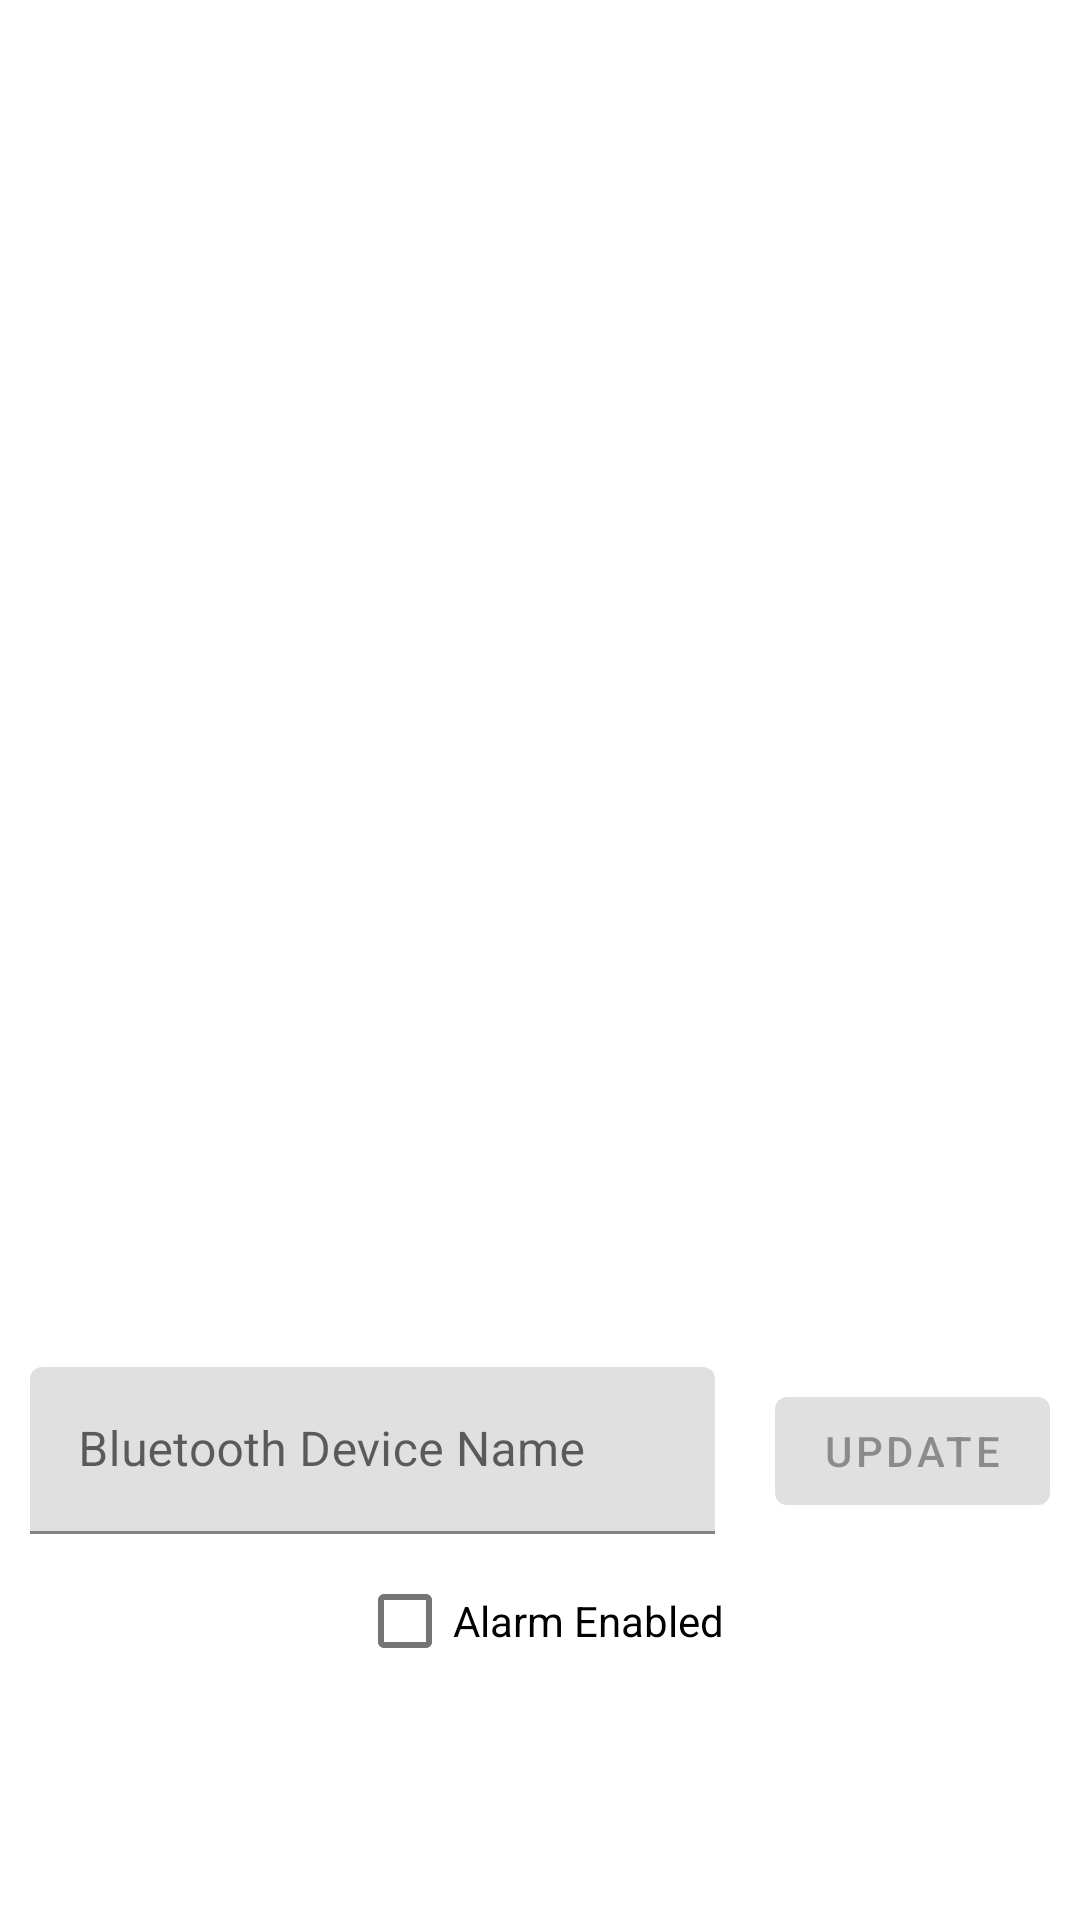

This screen was rendered from an Android layout file. Write that file and the resources it references.
<!-- AndroidManifest.xml: application theme Theme.example -->
<!-- res/layout/fragment_first.xml -->
<?xml version="1.0" encoding="utf-8"?>
<androidx.constraintlayout.widget.ConstraintLayout xmlns:android="http://schemas.android.com/apk/res/android"
    xmlns:app="http://schemas.android.com/apk/res-auto"
    xmlns:tools="http://schemas.android.com/tools"
    android:layout_width="match_parent"
    android:layout_height="match_parent"
    tools:context=".FirstFragment">

    <com.google.android.material.textfield.TextInputLayout
        android:id="@+id/textInputLayout"
        android:layout_width="0dp"
        android:layout_height="wrap_content"
        android:layout_marginStart="10dp"
        android:layout_marginEnd="10dp"
        app:layout_constraintBottom_toBottomOf="parent"
        app:layout_constraintEnd_toStartOf="@+id/button"
        app:layout_constraintStart_toStartOf="parent"
        app:layout_constraintTop_toTopOf="parent"
        app:layout_constraintVertical_bias="0.78">

        <com.google.android.material.textfield.TextInputEditText
            android:layout_width="match_parent"
            android:layout_height="wrap_content"
            android:hint="Bluetooth Device Name"
            android:inputType="text"
            android:maxLines="1" />
    </com.google.android.material.textfield.TextInputLayout>

    <Button
        android:id="@+id/button"
        android:layout_width="wrap_content"
        android:layout_height="wrap_content"
        android:layout_marginStart="10dp"
        android:layout_marginEnd="10dp"
        android:text="@string/device_name_update"
        android:clickable="false"
        android:enabled="false"
        app:layout_constraintBottom_toBottomOf="@+id/textInputLayout"
        app:layout_constraintEnd_toEndOf="parent"
        app:layout_constraintStart_toEndOf="@+id/textInputLayout"
        app:layout_constraintTop_toTopOf="@+id/textInputLayout" />

    <ImageView
        android:id="@+id/imageView"
        android:layout_width="0dp"
        android:layout_height="0dp"
        android:layout_marginStart="10dp"
        android:layout_marginTop="10dp"
        android:layout_marginEnd="10dp"
        android:layout_marginBottom="32dp"
        app:layout_constraintBottom_toTopOf="@+id/textView"
        app:layout_constraintEnd_toEndOf="parent"
        app:layout_constraintStart_toStartOf="parent"
        app:layout_constraintTop_toTopOf="parent" />

    <TextView
        android:id="@+id/textView"
        android:layout_width="wrap_content"
        android:layout_height="wrap_content"
        android:layout_marginBottom="32dp"
        android:textSize="36sp"
        app:layout_constraintBottom_toTopOf="@+id/textInputLayout"
        app:layout_constraintEnd_toEndOf="parent"
        app:layout_constraintStart_toStartOf="parent"
        app:layout_constraintTop_toBottomOf="@+id/imageView" />

    <CheckBox
        android:id="@+id/checkBox"
        android:layout_width="wrap_content"
        android:layout_height="wrap_content"
        android:text="Alarm Enabled"
        app:layout_constraintBottom_toBottomOf="parent"
        app:layout_constraintEnd_toEndOf="parent"
        app:layout_constraintStart_toStartOf="parent"
        app:layout_constraintTop_toBottomOf="@+id/textInputLayout"
        app:layout_constraintVertical_bias="0.060000002" />


</androidx.constraintlayout.widget.ConstraintLayout>
<!-- resources referenced by this layout -->
<resources>
  <string name="device_name_update">Update</string>
  <style name="Theme.example" parent="Theme.MaterialComponents.DayNight.DarkActionBar">
          
          <item name="colorPrimary">@color/purple_500</item>
          <item name="colorPrimaryVariant">@color/purple_700</item>
          <item name="colorOnPrimary">@color/white</item>
          
          <item name="colorSecondary">@color/teal_200</item>
          <item name="colorSecondaryVariant">@color/teal_700</item>
          <item name="colorOnSecondary">@color/black</item>
          
          <item name="android:statusBarColor" tools:targetApi="l">?attr/colorPrimaryVariant</item>
          
      </style>
  <!-- not gathered from this repository: default colours our renderer supplied (Android Studio template values) -->
  <color name="purple_500">#FF6200EE</color>
  <color name="purple_700">#FF3700B3</color>
  <color name="teal_200">#FF03DAC5</color>
  <color name="teal_700">#FF018786</color>
  <color name="black">#FF000000</color>
  <color name="white">#FFFFFFFF</color>
</resources>
